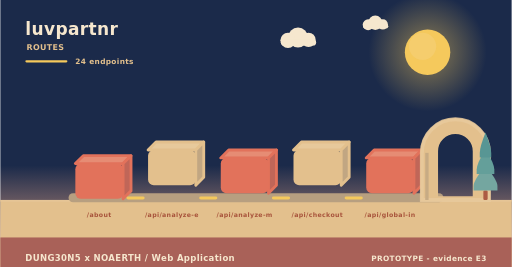
t = 0.00 s
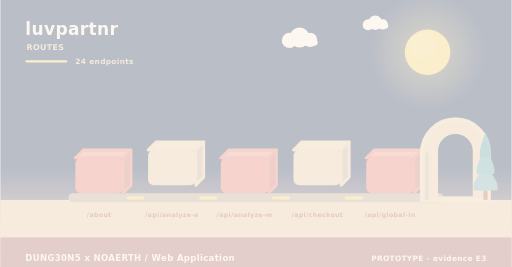
t = 2.00 s
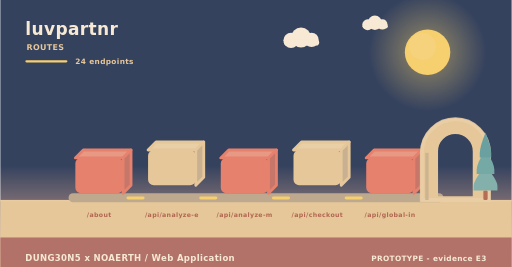
t = 3.98 s
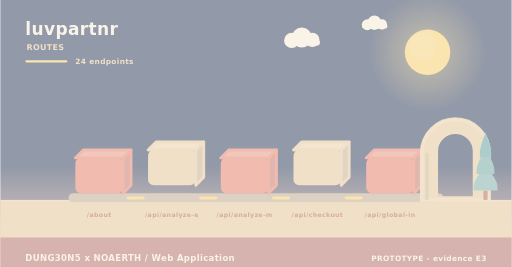
t = 4.98 s
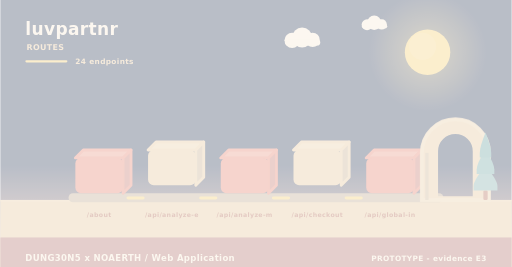
t = 5.40 s
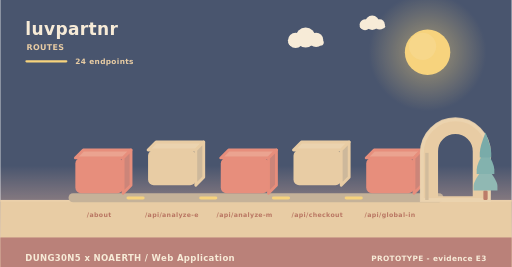
t = 10.00 s

The animated SVG that drew these frames (rendered in a browser with its animation timeline set to each time). Animation: 11 SMIL elements (animate=4,animateTransform=7); frames cover the first 10.00 s, repeats indefinitely.

<svg xmlns="http://www.w3.org/2000/svg" width="900" height="470" viewBox="0 0 900 470" role="img" aria-label="luvpartnr - how data moves"><linearGradient id="skyd" x1="0" y1="0" x2="0" y2="1"><stop offset="0" stop-color="#1b2a4a"/><stop offset="0.62" stop-color="#1b2a4a"/><stop offset="1" stop-color="#f3ad8a"/></linearGradient><rect width="900" height="470" fill="url(#skyd)"/><radialGradient id="sund"><stop offset="0.35" stop-color="#f5c95c" stop-opacity="0.34"/><stop offset="1" stop-color="#f5c95c" stop-opacity="0"/></radialGradient><circle cx="752" cy="92" r="104" fill="url(#sund)"/><circle cx="752" cy="92" r="40" fill="#f5c95c"/><circle cx="743.2" cy="81.6" r="24" fill="#f5d27e" opacity="0.5"/><g><circle cx="524" cy="66" r="17.64" fill="#f6e7ce"/><circle cx="506.36" cy="71.04" r="13.44" fill="#f6e7ce"/><circle cx="542.48" cy="70.2" r="12.6" fill="#f6e7ce"/><rect x="493.76" y="69.36" width="62.16" height="10.92" rx="5.46" fill="#f6e7ce"/><animateTransform attributeName="transform" type="translate" values="0 0;24 0;0 0" dur="36s" begin="0s" repeatCount="indefinite"/></g><g><circle cx="660" cy="40" r="12.6" fill="#f6e7ce"/><circle cx="647.4" cy="43.6" r="9.6" fill="#f6e7ce"/><circle cx="673.2" cy="43" r="9" fill="#f6e7ce"/><rect x="638.4" y="42.4" width="44.4" height="7.8" rx="3.9" fill="#f6e7ce"/><animateTransform attributeName="transform" type="translate" values="0 0;-18 0;0 0" dur="46s" begin="3s" repeatCount="indefinite"/></g><rect x="0" y="352" width="900" height="118" fill="#e3c08d"/><rect x="0" y="352" width="900" height="3" fill="#e6c596"/><text x="44" y="62" font-family="Verdana,DejaVu Sans,sans-serif" font-size="30" font-weight="700" letter-spacing="0.6" fill="#f6e7ce" text-anchor="start">luvpartnr</text><text x="46" y="88" font-family="Verdana,DejaVu Sans,sans-serif" font-size="14" font-weight="700" letter-spacing="0.6" fill="#e3c08d" text-anchor="start">ROUTES</text><rect x="44" y="106" width="74" height="4" rx="2" fill="#f5c95c"/><text x="132" y="112" font-family="Verdana,DejaVu Sans,sans-serif" font-size="13" font-weight="700" letter-spacing="0.6" fill="#e3c08d" text-anchor="start">24 endpoints</text><rect x="120" y="340" width="660" height="16" rx="8" fill="#b79f80"/><g><path d="M132,278 L216,278 L230,264 L146,264 Z" fill="#e68c74" stroke="#e2725b" stroke-width="5" stroke-linejoin="round"/><path d="M216,278 L230,264 L230,326 L216,340 Z" fill="#c06658" stroke="#e2725b" stroke-width="5" stroke-linejoin="round"/><rect x="132" y="278" width="84" height="62" rx="10" fill="#e2725b"/><animateTransform attributeName="transform" type="translate" values="0 10;0 0" dur="0.8s" begin="0s" fill="freeze"/></g><text x="174" y="382" font-family="Verdana,DejaVu Sans,sans-serif" font-size="11" font-weight="700" letter-spacing="0.6" fill="#a8543c" text-anchor="middle">/about</text><g><path d="M260,264 L344,264 L358,250 L274,250 Z" fill="#e7c99b" stroke="#e3c08d" stroke-width="5" stroke-linejoin="round"/><path d="M344,264 L358,250 L358,312 L344,326 Z" fill="#c1a682" stroke="#e3c08d" stroke-width="5" stroke-linejoin="round"/><rect x="260" y="264" width="84" height="62" rx="10" fill="#e3c08d"/><animateTransform attributeName="transform" type="translate" values="0 10;0 0" dur="0.8s" begin="0.26s" fill="freeze"/></g><text x="302" y="382" font-family="Verdana,DejaVu Sans,sans-serif" font-size="11" font-weight="700" letter-spacing="0.6" fill="#a8543c" text-anchor="middle">/api/analyze-e</text><rect x="222" y="346" width="32" height="5" rx="3" fill="#f5c95c"/><animate attributeName="opacity" values="0.3;1;0.3" dur="3.4s" begin="0.5s" repeatCount="indefinite"/><g><path d="M388,278 L472,278 L486,264 L402,264 Z" fill="#e68c74" stroke="#e2725b" stroke-width="5" stroke-linejoin="round"/><path d="M472,278 L486,264 L486,326 L472,340 Z" fill="#c06658" stroke="#e2725b" stroke-width="5" stroke-linejoin="round"/><rect x="388" y="278" width="84" height="62" rx="10" fill="#e2725b"/><animateTransform attributeName="transform" type="translate" values="0 10;0 0" dur="0.8s" begin="0.52s" fill="freeze"/></g><text x="430" y="382" font-family="Verdana,DejaVu Sans,sans-serif" font-size="11" font-weight="700" letter-spacing="0.6" fill="#a8543c" text-anchor="middle">/api/analyze-m</text><rect x="350" y="346" width="32" height="5" rx="3" fill="#f5c95c"/><animate attributeName="opacity" values="0.3;1;0.3" dur="3.4s" begin="1s" repeatCount="indefinite"/><g><path d="M516,264 L600,264 L614,250 L530,250 Z" fill="#e7c99b" stroke="#e3c08d" stroke-width="5" stroke-linejoin="round"/><path d="M600,264 L614,250 L614,312 L600,326 Z" fill="#c1a682" stroke="#e3c08d" stroke-width="5" stroke-linejoin="round"/><rect x="516" y="264" width="84" height="62" rx="10" fill="#e3c08d"/><animateTransform attributeName="transform" type="translate" values="0 10;0 0" dur="0.8s" begin="0.78s" fill="freeze"/></g><text x="558" y="382" font-family="Verdana,DejaVu Sans,sans-serif" font-size="11" font-weight="700" letter-spacing="0.6" fill="#a8543c" text-anchor="middle">/api/checkout</text><rect x="478" y="346" width="32" height="5" rx="3" fill="#f5c95c"/><animate attributeName="opacity" values="0.3;1;0.3" dur="3.4s" begin="1.5s" repeatCount="indefinite"/><g><path d="M644,278 L728,278 L742,264 L658,264 Z" fill="#e68c74" stroke="#e2725b" stroke-width="5" stroke-linejoin="round"/><path d="M728,278 L742,264 L742,326 L728,340 Z" fill="#c06658" stroke="#e2725b" stroke-width="5" stroke-linejoin="round"/><rect x="644" y="278" width="84" height="62" rx="10" fill="#e2725b"/><animateTransform attributeName="transform" type="translate" values="0 10;0 0" dur="0.8s" begin="1.04s" fill="freeze"/></g><text x="686" y="382" font-family="Verdana,DejaVu Sans,sans-serif" font-size="11" font-weight="700" letter-spacing="0.6" fill="#a8543c" text-anchor="middle">/api/global-in</text><rect x="606" y="346" width="32" height="5" rx="3" fill="#f5c95c"/><animate attributeName="opacity" values="0.3;1;0.3" dur="3.4s" begin="2s" repeatCount="indefinite"/><path d="M742,352 L742,269.04 A59,59 0 0 1 860,269.04 L860,352 Z M767.96,348 L767.96,266.4 A33.04,33.04 0 0 1 834.04,266.4 L834.04,348 Z" fill="#e3c08d" fill-rule="evenodd" stroke="#e3c08d" stroke-width="5" stroke-linejoin="round"/><path d="M742,352 L742,269.04 A59,59 0 0 1 860,269.04 L860,352 Z" fill="none" stroke="#e8c99d" stroke-width="7" stroke-linecap="round" opacity="0.85"/><rect x="747.9" y="269.04" width="5.9" height="82.96" fill="#c7ab84"/><rect x="850.22" y="335.36" width="7.56" height="16.64" rx="2.1" fill="#ac5b43"/><path d="M854,291.68 Q833,317.01 833,327.5 Q833,335.36 833,335.36 L875,335.36 Q875,335.36 875,327.5 Q875,317.01 854,291.68 Z" fill="#74a6a0"/><path d="M854,262.56 Q838.46,287.89 838.46,298.38 Q838.46,306.24 838.46,306.24 L869.54,306.24 Q869.54,306.24 869.54,298.38 Q869.54,287.89 854,262.56 Z" fill="#649f9a"/><path d="M854,233.44 Q843.92,258.77 843.92,269.26 Q843.92,277.12 843.92,277.12 L864.08,277.12 Q864.08,277.12 864.08,269.26 Q864.08,258.77 854,233.44 Z" fill="#589694"/><rect x="0" y="418" width="900" height="52" rx="0" fill="#a65c56" opacity="0.94"/><text x="44" y="460" font-family="Verdana,DejaVu Sans,sans-serif" font-size="15" font-weight="700" letter-spacing="0.6" fill="#f6e7ce" text-anchor="start">DUNG30N5 x NOAERTH  /  Web Application</text><text x="856" y="460" font-family="Verdana,DejaVu Sans,sans-serif" font-size="13" font-weight="700" letter-spacing="0.6" fill="#f6e7ce" text-anchor="end">PROTOTYPE  -  evidence E3</text></svg>
